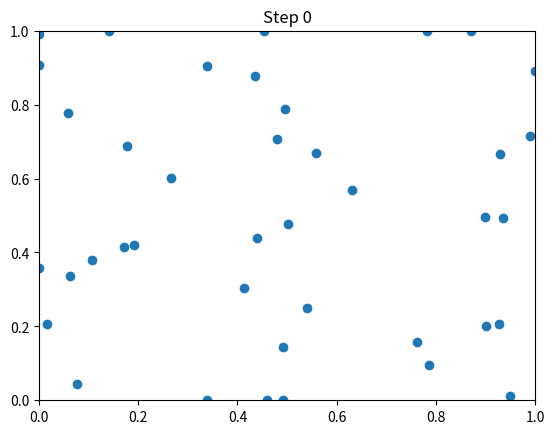
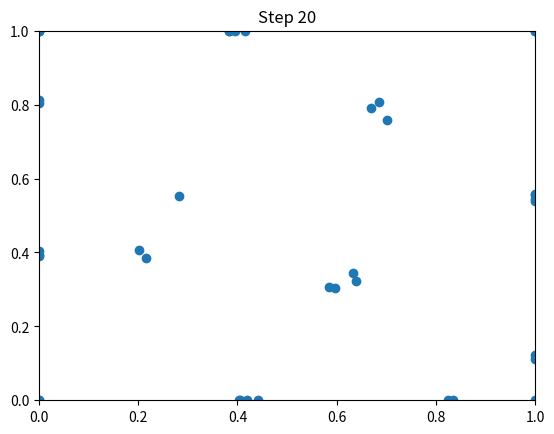
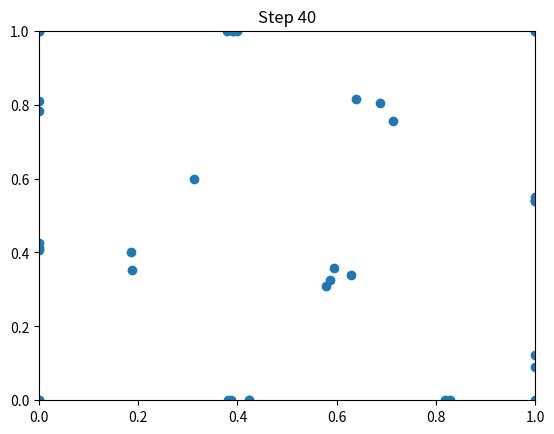
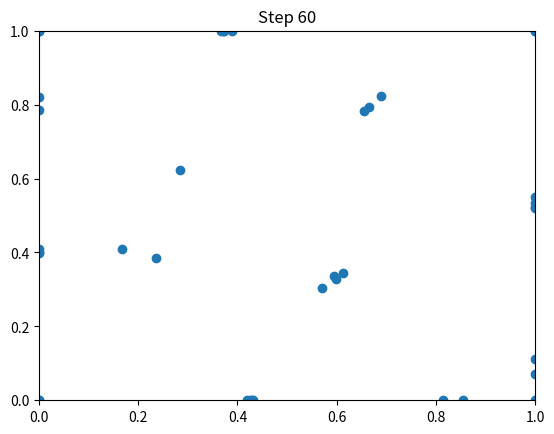
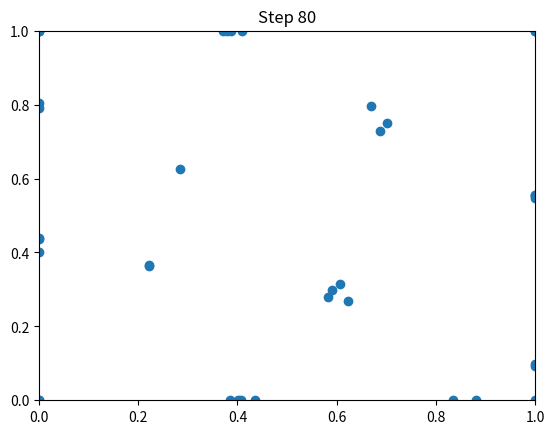
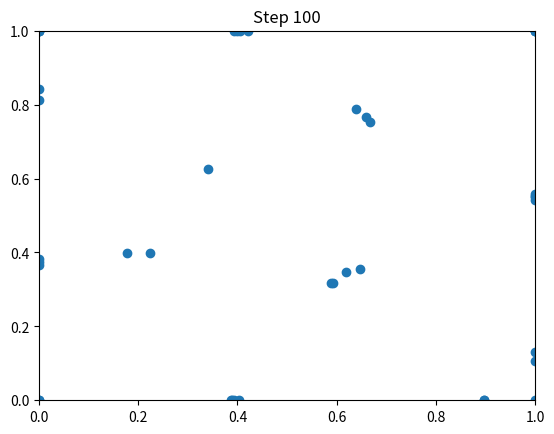
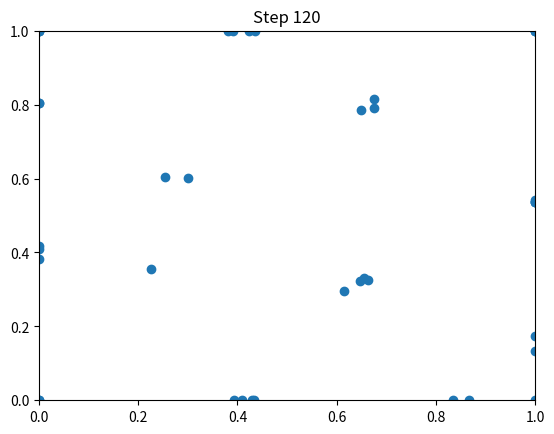
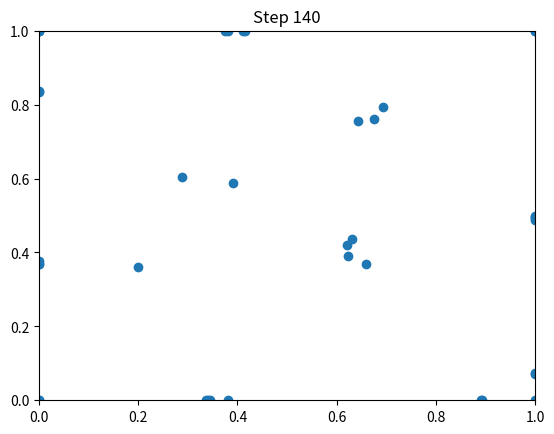
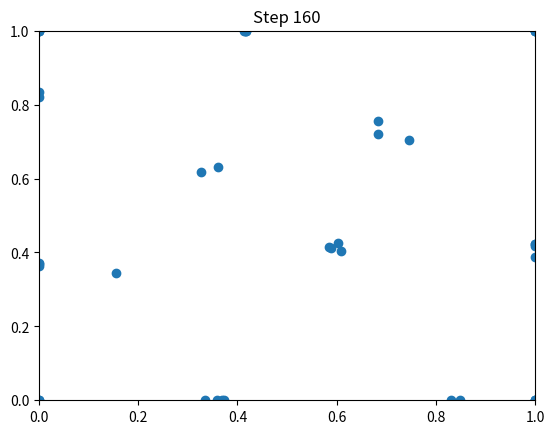
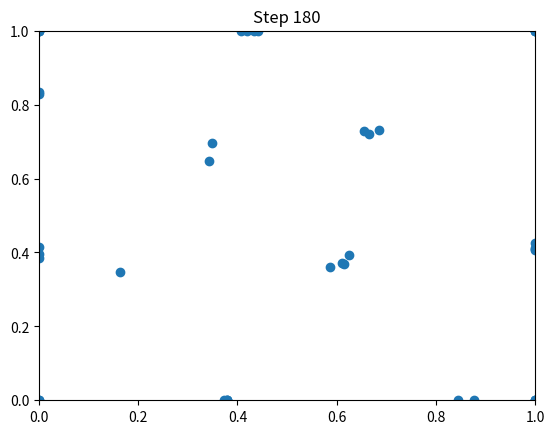

Python code for these plots, in order:
import numpy as np

class Swarm2D:
    def __init__(self, N=30, dt=0.05, behavior="aggregate",
                 d_des=0.2, domain=((0.0, 1.0), (0.0, 1.0))):
        self.N = N
        self.dt = dt
        self.behavior = behavior
        self.d_des = d_des
        self.domain = domain
        # positions: shape (N, 2)
        self.x = np.random.rand(N, 2)
        self.x[:, 0] = self.x[:, 0] * (domain[0][1] - domain[0][0]) + domain[0][0]
        self.x[:, 1] = self.x[:, 1] * (domain[1][1] - domain[1][0]) + domain[1][0]
        # parameters
        self.k_agg = 1.0
        self.k_disp = 0.5
        self.k_cov = 1.0
        self.R = 0.4  # sensing radius

    def neighbors(self, i):
        diffs = self.x - self.x[i]
        dists = np.linalg.norm(diffs, axis=1)
        idx = np.where((dists > 0.0) & (dists < self.R))[0]
        return idx, diffs[idx], dists[idx]

    def step_aggregate(self):
        u = np.zeros_like(self.x)
        for i in range(self.N):
            idx, diffs, _ = self.neighbors(i)
            if idx.size > 0:
                u[i] = -self.k_agg * np.sum(diffs, axis=0)
        self.x += self.dt * u

    def step_dispersion(self):
        u = np.zeros_like(self.x)
        for i in range(self.N):
            idx, diffs, dists = self.neighbors(i)
            if idx.size == 0:
                continue
            # Pairwise potential derivative (r^2 - d_des^2) r
            r2 = dists ** 2
            phi_prime = (r2 - self.d_des ** 2) * dists
            # unit vectors
            dirs = diffs / dists[:, None]
            # sum over neighbors
            force = -np.sum(phi_prime[:, None] * dirs, axis=0)
            u[i] = self.k_disp * force
        self.x += self.dt * u

    def step_coverage(self, M_samples=500):
        # Approximate Lloyd step: sample domain, assign to nearest robot,
        # compute sample-based centroids, move robots toward them.
        xs = np.random.rand(M_samples, 2)
        xs[:, 0] = xs[:, 0] * (self.domain[0][1] - self.domain[0][0]) + self.domain[0][0]
        xs[:, 1] = xs[:, 1] * (self.domain[1][1] - self.domain[1][0]) + self.domain[1][0]
        # density phi(q) can be non-uniform; here uniform
        # assign samples to closest robot
        dists = np.linalg.norm(xs[:, None, :] - self.x[None, :, :], axis=2)  # M x N
        closest = np.argmin(dists, axis=1)
        centroids = np.zeros_like(self.x)
        counts = np.zeros(self.N, dtype=int)
        for m in range(M_samples):
            i = closest[m]
            centroids[i] += xs[m]
            counts[i] += 1
        for i in range(self.N):
            if counts[i] > 0:
                c_i = centroids[i] / counts[i]
                # gradient step toward centroid
                self.x[i] += self.dt * self.k_cov * (c_i - self.x[i])

    def step(self):
        if self.behavior == "aggregate":
            self.step_aggregate()
        elif self.behavior == "disperse":
            self.step_dispersion()
        elif self.behavior == "cover":
            self.step_coverage()
        # Optional: keep robots inside domain (simple clipping)
        self.x[:, 0] = np.clip(self.x[:, 0], self.domain[0][0], self.domain[0][1])
        self.x[:, 1] = np.clip(self.x[:, 1], self.domain[1][0], self.domain[1][1])

if __name__ == "__main__":
    import matplotlib.pyplot as plt

    swarm = Swarm2D(N=40, behavior="aggregate")
    for k in range(200):
        swarm.step()
        if k % 20 == 0:
            plt.clf()
            plt.scatter(swarm.x[:, 0], swarm.x[:, 1])
            plt.xlim(swarm.domain[0])
            plt.ylim(swarm.domain[1])
            plt.title(f"Step {k}")
            plt.pause(0.01)
    plt.show()
      
